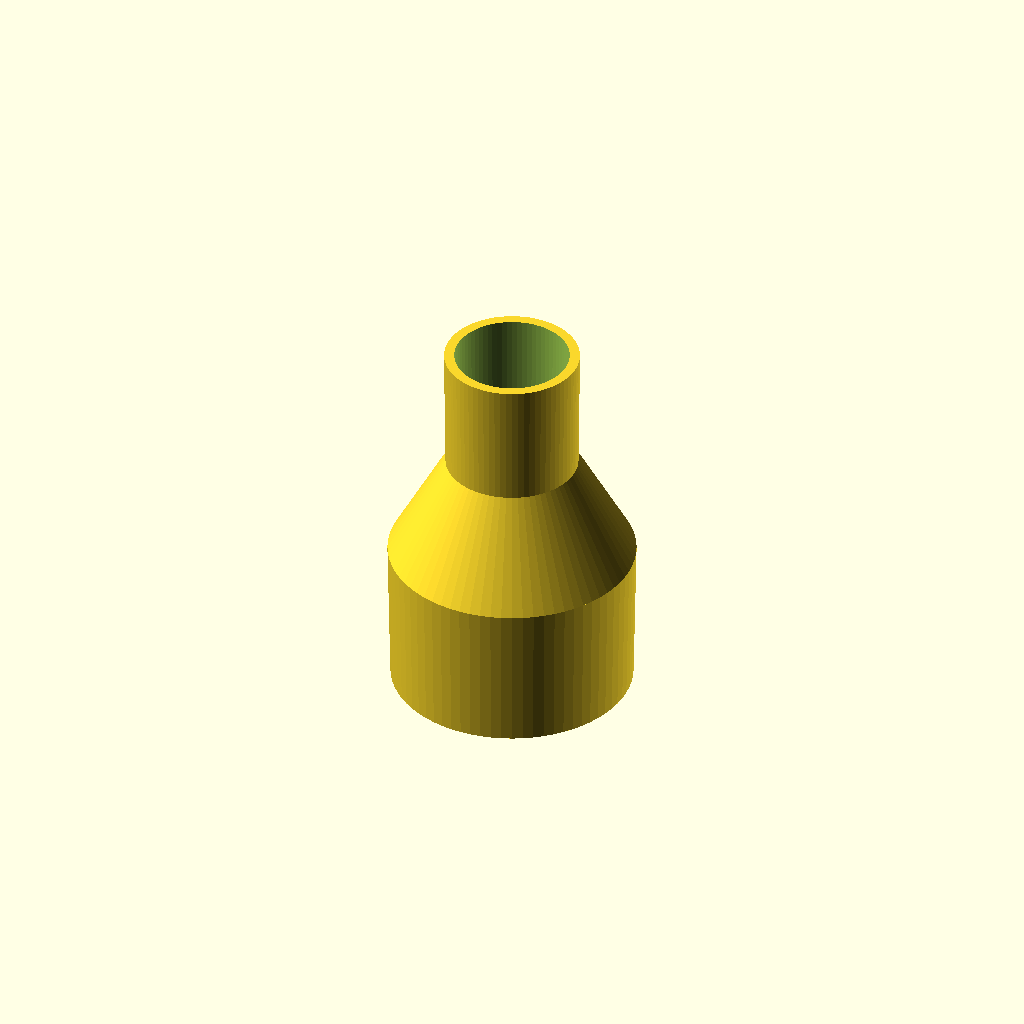
Cell 1: the model at its default parameters.
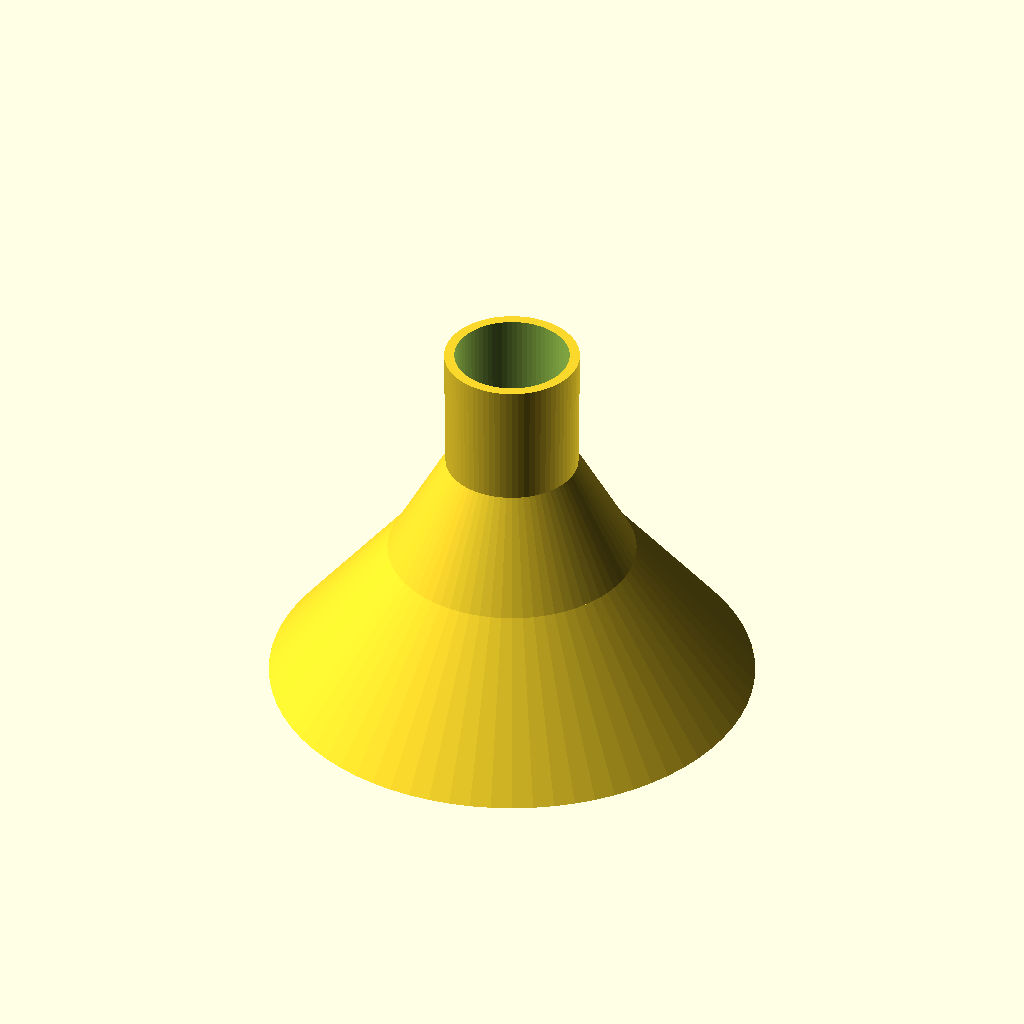
Cell 2: the same model with End_A_Outer_Dia_Tip = 114.4.
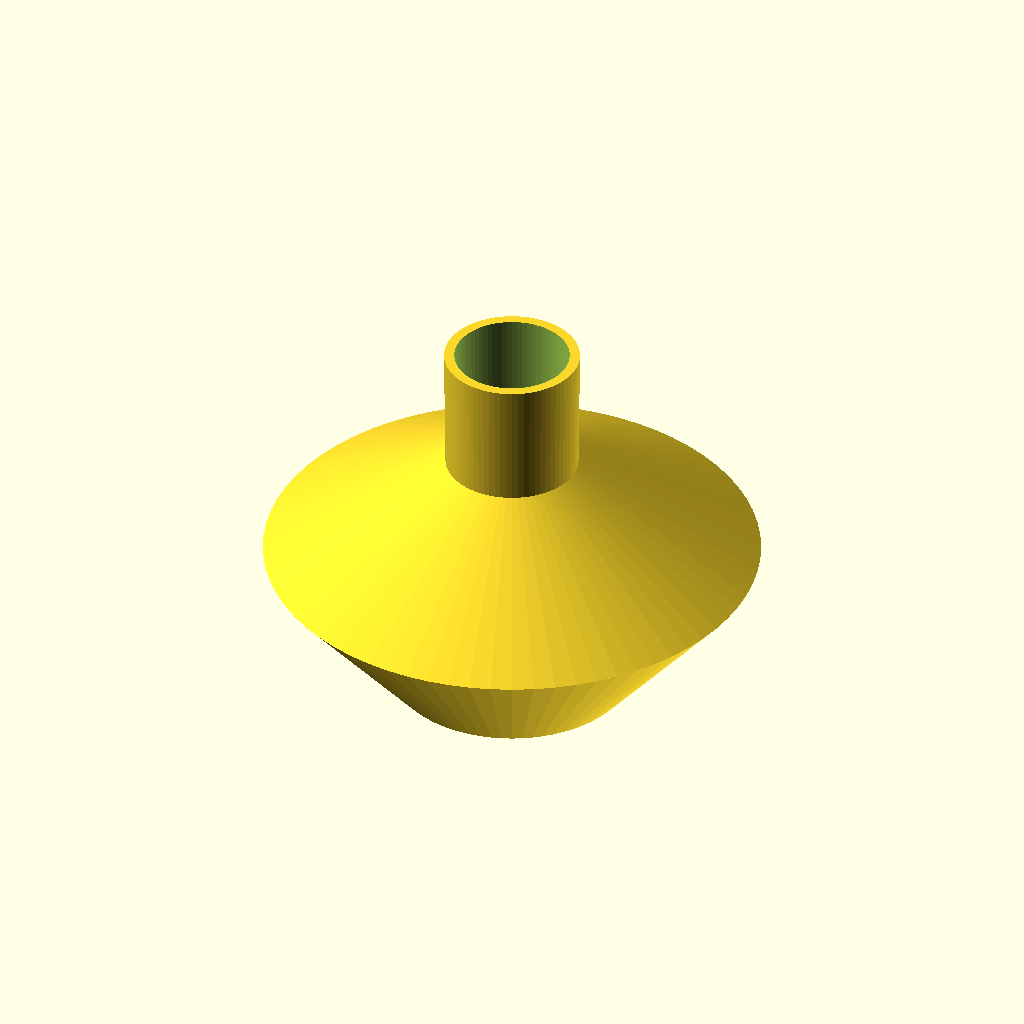
Cell 3 — End_A_Outer_Dia_Base set to 117.2, the other parameters unchanged.
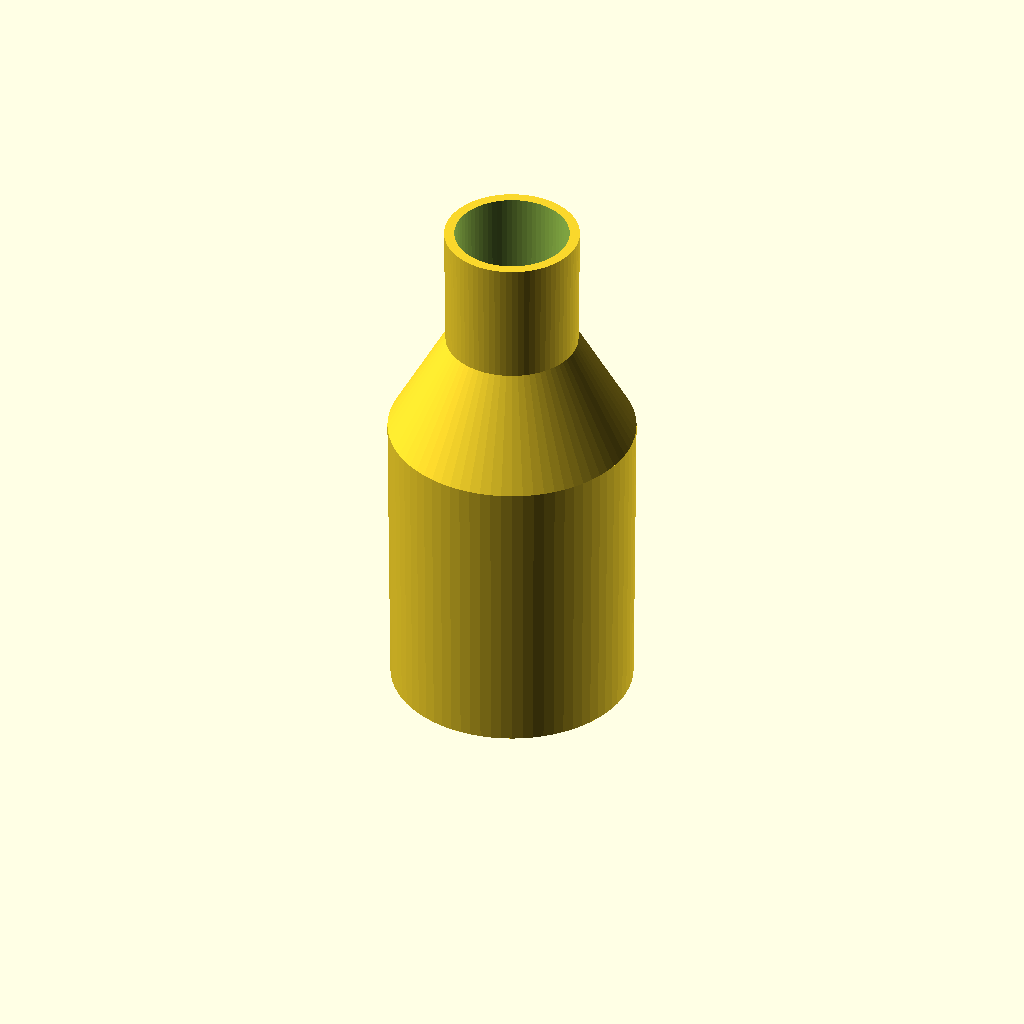
Cell 4: End_A_Length = 70 (everything else at default).
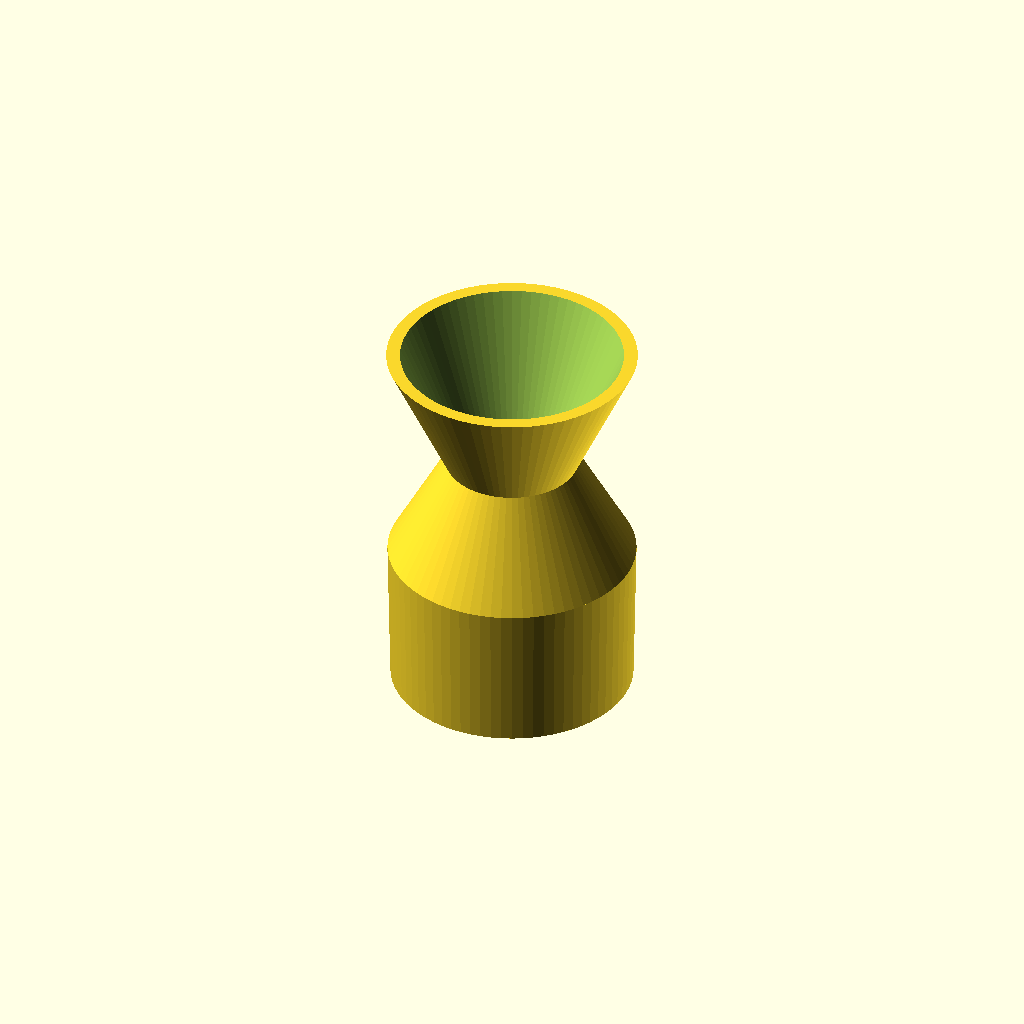
Cell 5: End_B_Inner_Dia_Tip = 54.4 (everything else at default).
All cells are drawn from one camera (rotation 55°, 0°, 25°, orthographic, colour scheme Cornfield), so only the parameter changes between them.
The OpenSCAD source (skills/3dprinter/engines/vacuum_adapter_engine.scad):
// ====================================================================
// PARAMETRIC MAKER FORGE - DUST EXTRACTION & VACUUM ADAPTER ENGINE
// Parametric OpenSCAD with Dual Tapers, Friction Ribs & Part ID Stamps
// ====================================================================

$fn = 72;

/* [Side A - Machine / Tool Port] */
End_A_Name = "SHOP-VAC 2.5IN";
End_A_Outer_Dia_Tip  = 57.2;
End_A_Outer_Dia_Base = 58.6;
End_A_Length         = 35.0;

/* [Side B - Hose / Extractor Port] */
End_B_Name = "FESTOOL D27";
End_B_Inner_Dia_Tip  = 27.2;
End_B_Inner_Dia_Base = 26.5;
End_B_Length         = 30.0;

/* [Transition Section] */
Transition_Length = 25.0;
Wall_Thickness    = 2.4;

/* [Part Identification Stamp] */
Emboss_Specs = true;
Stamp_Label = str(End_A_Name, " -> ", End_B_Name);

// Calculated dimensions
Total_H = End_A_Length + Transition_Length + End_B_Length;
End_A_ID_Tip  = End_A_Outer_Dia_Tip - 2 * Wall_Thickness;
End_A_ID_Base = End_A_Outer_Dia_Base - 2 * Wall_Thickness;
End_B_OD_Tip  = End_B_Inner_Dia_Tip + 2 * Wall_Thickness;
End_B_OD_Base = End_B_Inner_Dia_Base + 2 * Wall_Thickness;

difference() {
    // Outer tapered solid
    union() {
        // End A (Male Taper)
        cylinder(d1=End_A_Outer_Dia_Tip, d2=End_A_Outer_Dia_Base, h=End_A_Length);

        // Transition Cone
        translate([0, 0, End_A_Length])
            cylinder(d1=End_A_Outer_Dia_Base, d2=End_B_OD_Base, h=Transition_Length);

        // End B (Female Socket)
        translate([0, 0, End_A_Length + Transition_Length])
            cylinder(d1=End_B_OD_Base, d2=End_B_OD_Tip, h=End_B_Length);
    }

    // Inner hollow bore
    union() {
        // End A bore
        translate([0, 0, -1])
            cylinder(d1=End_A_ID_Tip, d2=End_A_ID_Base, h=End_A_Length + 1.1);

        // Transition bore
        translate([0, 0, End_A_Length])
            cylinder(d1=End_A_ID_Base, d2=End_B_Inner_Dia_Base, h=Transition_Length);

        // End B bore
        translate([0, 0, End_A_Length + Transition_Length])
            cylinder(d1=End_B_Inner_Dia_Base, d2=End_B_Inner_Dia_Tip, h=End_B_Length + 2);
    }

    // Debossed size identification along transition band
    if (Emboss_Specs) {
        translate([0, End_A_Outer_Dia_Base / 2 - 0.3, End_A_Length + Transition_Length / 2])
            rotate([90, 0, 0])
            linear_extrude(0.6)
            text(Stamp_Label, size=3.0, halign="center", valign="center", font="Liberation Sans:style=Bold");
    }
}
Parameter table extracted from the source (name, type, default, range or options):
End_A_Name: string, default "SHOP-VAC 2.5IN"
End_A_Outer_Dia_Tip: number, default 57.2
End_A_Outer_Dia_Base: number, default 58.6
End_A_Length: number, default 35
End_B_Name: string, default "FESTOOL D27"
End_B_Inner_Dia_Tip: number, default 27.2
End_B_Inner_Dia_Base: number, default 26.5
End_B_Length: number, default 30
Transition_Length: number, default 25
Wall_Thickness: number, default 2.4
Emboss_Specs: bool, default true
